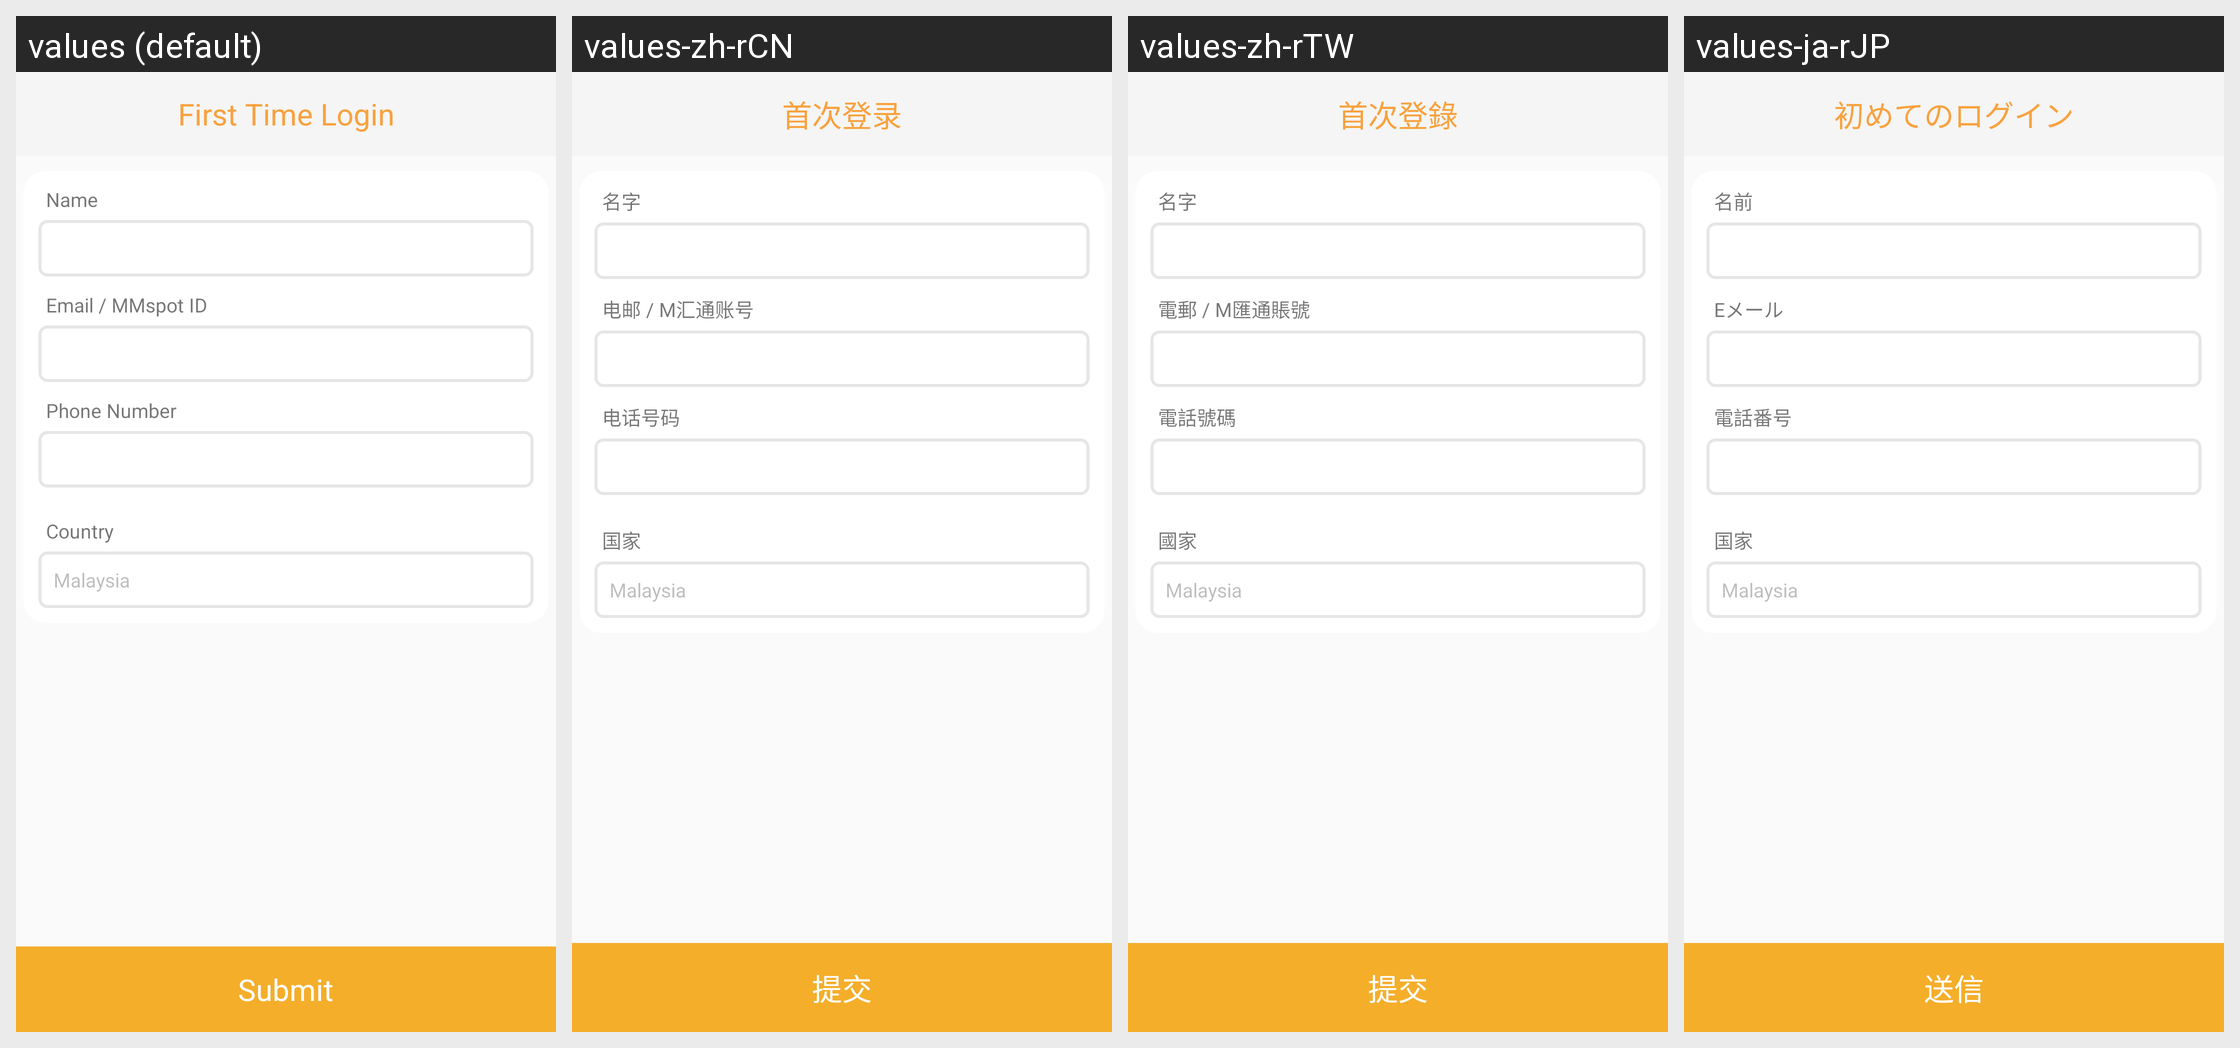

The Android screen above is rendered under several locales of the same app. Produce the string resources it draws, with the default and per-locale values.
Android screen res/layout/activity_first_time_login_v2.xml rendered under 4 locales, left to right: values (default), values-zh-rCN, values-zh-rTW, values-ja-rJP. Device: Nexus 5 (rendered at 1080×1920; each locale shown at half size, 540×960, under a caption strip naming it); theme NoactionBar.
Strings drawn on this screen, with the default value and each locale's value (text and hints the layout hard-codes, and strings that could not be matched under every locale, appear in the picture but are not listed):

first_time_login
  values: First Time Login
  values-zh-rCN: 首次登录
  values-zh-rTW: 首次登錄
  values-ja-rJP: 初めてのログイン

name
  values: Name
  values-zh-rCN: 名字
  values-zh-rTW: 名字
  values-ja-rJP: 名前

email
  values: Email / MMspot ID
  values-zh-rCN: 电邮 / M汇通账号
  values-zh-rTW: 電郵 / M匯通賬號
  values-ja-rJP: Eメール

phone_number
  values: Phone Number
  values-zh-rCN: 电话号码
  values-zh-rTW: 電話號碼
  values-ja-rJP: 電話番号

country
  values: Country
  values-zh-rCN: 国家
  values-zh-rTW: 國家
  values-ja-rJP: 国家

submit
  values: Submit
  values-zh-rCN: 提交
  values-zh-rTW: 提交
  values-ja-rJP: 送信
